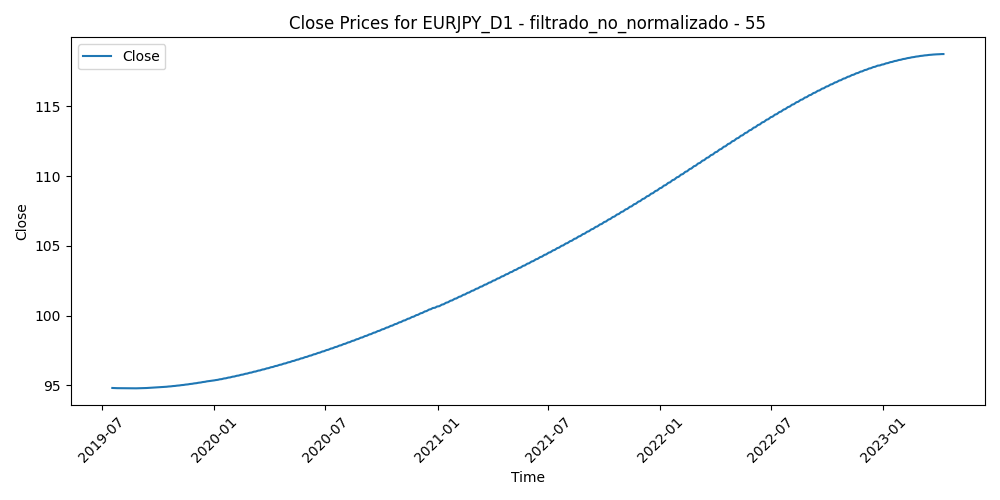

The data file committed next to this chart (first rows):
Time, Close, Volume, diferencia_media_55
2019-07-18, 94.82, 96964, 1.26
2019-07-19, 94.81, 96921, 1.311
2019-07-22, 94.81, 78168, 1.237
2019-07-23, 94.81, 76335, 1.414
2019-07-24, 94.81, 70573, 1.537
2019-07-25, 94.81, 90919, 0.9143
2019-07-26, 94.8, 66454, 1.013
2019-07-29, 94.8, 55658, 0.6927
2019-07-30, 94.8, 86516, 0.7567
2019-07-31, 94.8, 106946, 1.387
2019-08-01, 94.8, 140615, 2.814
2019-08-02, 94.8, 173606, 3.299
2019-08-05, 94.79, 168665, 2.941
2019-08-06, 94.79, 169887, 2.311
2019-08-07, 94.79, 172199, 2.467
2019-08-08, 94.79, 126758, 2.826
2019-08-09, 94.79, 105397, 2.988
2019-08-12, 94.79, 98704, 3.184
2019-08-13, 94.79, 137292, 1.965
2019-08-14, 94.79, 143766, 3.166
2019-08-15, 94.79, 177757, 3.168
2019-08-16, 94.79, 131364, 3.045
2019-08-19, 94.79, 90396, 2.825
2019-08-20, 94.79, 96512, 2.955
2019-08-21, 94.79, 80537, 2.641
2019-08-22, 94.79, 102408, 2.801
2019-08-23, 94.79, 136075, 3.185
2019-08-26, 94.79, 188545, 2.765
2019-08-27, 94.79, 126520, 3.158
2019-08-28, 94.79, 115939, 2.809
2019-08-29, 94.8, 111430, 2.52
2019-08-30, 94.8, 111671, 3.406
2019-09-02, 94.8, 76156, 3.62
2019-09-03, 94.8, 114639, 3.751
2019-09-04, 94.8, 96764, 2.508
2019-09-05, 94.8, 115503, 1.857
2019-09-06, 94.81, 105185, 1.913
2019-09-09, 94.81, 83644, 1.276
2019-09-10, 94.81, 91922, 0.9253
2019-09-11, 94.81, 86508, 0.8625
2019-09-12, 94.81, 133552, -0.07355
2019-09-13, 94.82, 97843, -0.2189
2019-09-16, 94.82, 110090, 0.428
2019-09-17, 94.82, 101833, -0.2982
2019-09-18, 94.83, 94978, -0.2504
2019-09-19, 94.83, 103522, 0.009873
2019-09-20, 94.83, 91446, 0.7222
2019-09-23, 94.84, 86150, 0.9728
2019-09-24, 94.84, 108653, 1.109
2019-09-25, 94.84, 109701, 1.12
2019-09-26, 94.85, 94401, 1.203
2019-09-27, 94.85, 104775, 0.8066
2019-09-30, 94.85, 90829, 1.046
2019-10-01, 94.86, 101591, 0.9772
2019-10-02, 94.86, 104050, 1.241
2019-10-03, 94.87, 121982, 1.424
2019-10-04, 94.87, 98867, 1.21
2019-10-07, 94.88, 84562, 0.8429
2019-10-08, 94.88, 108283, 1.133
2019-10-09, 94.88, 89768, 0.4926
... 908 more rows
